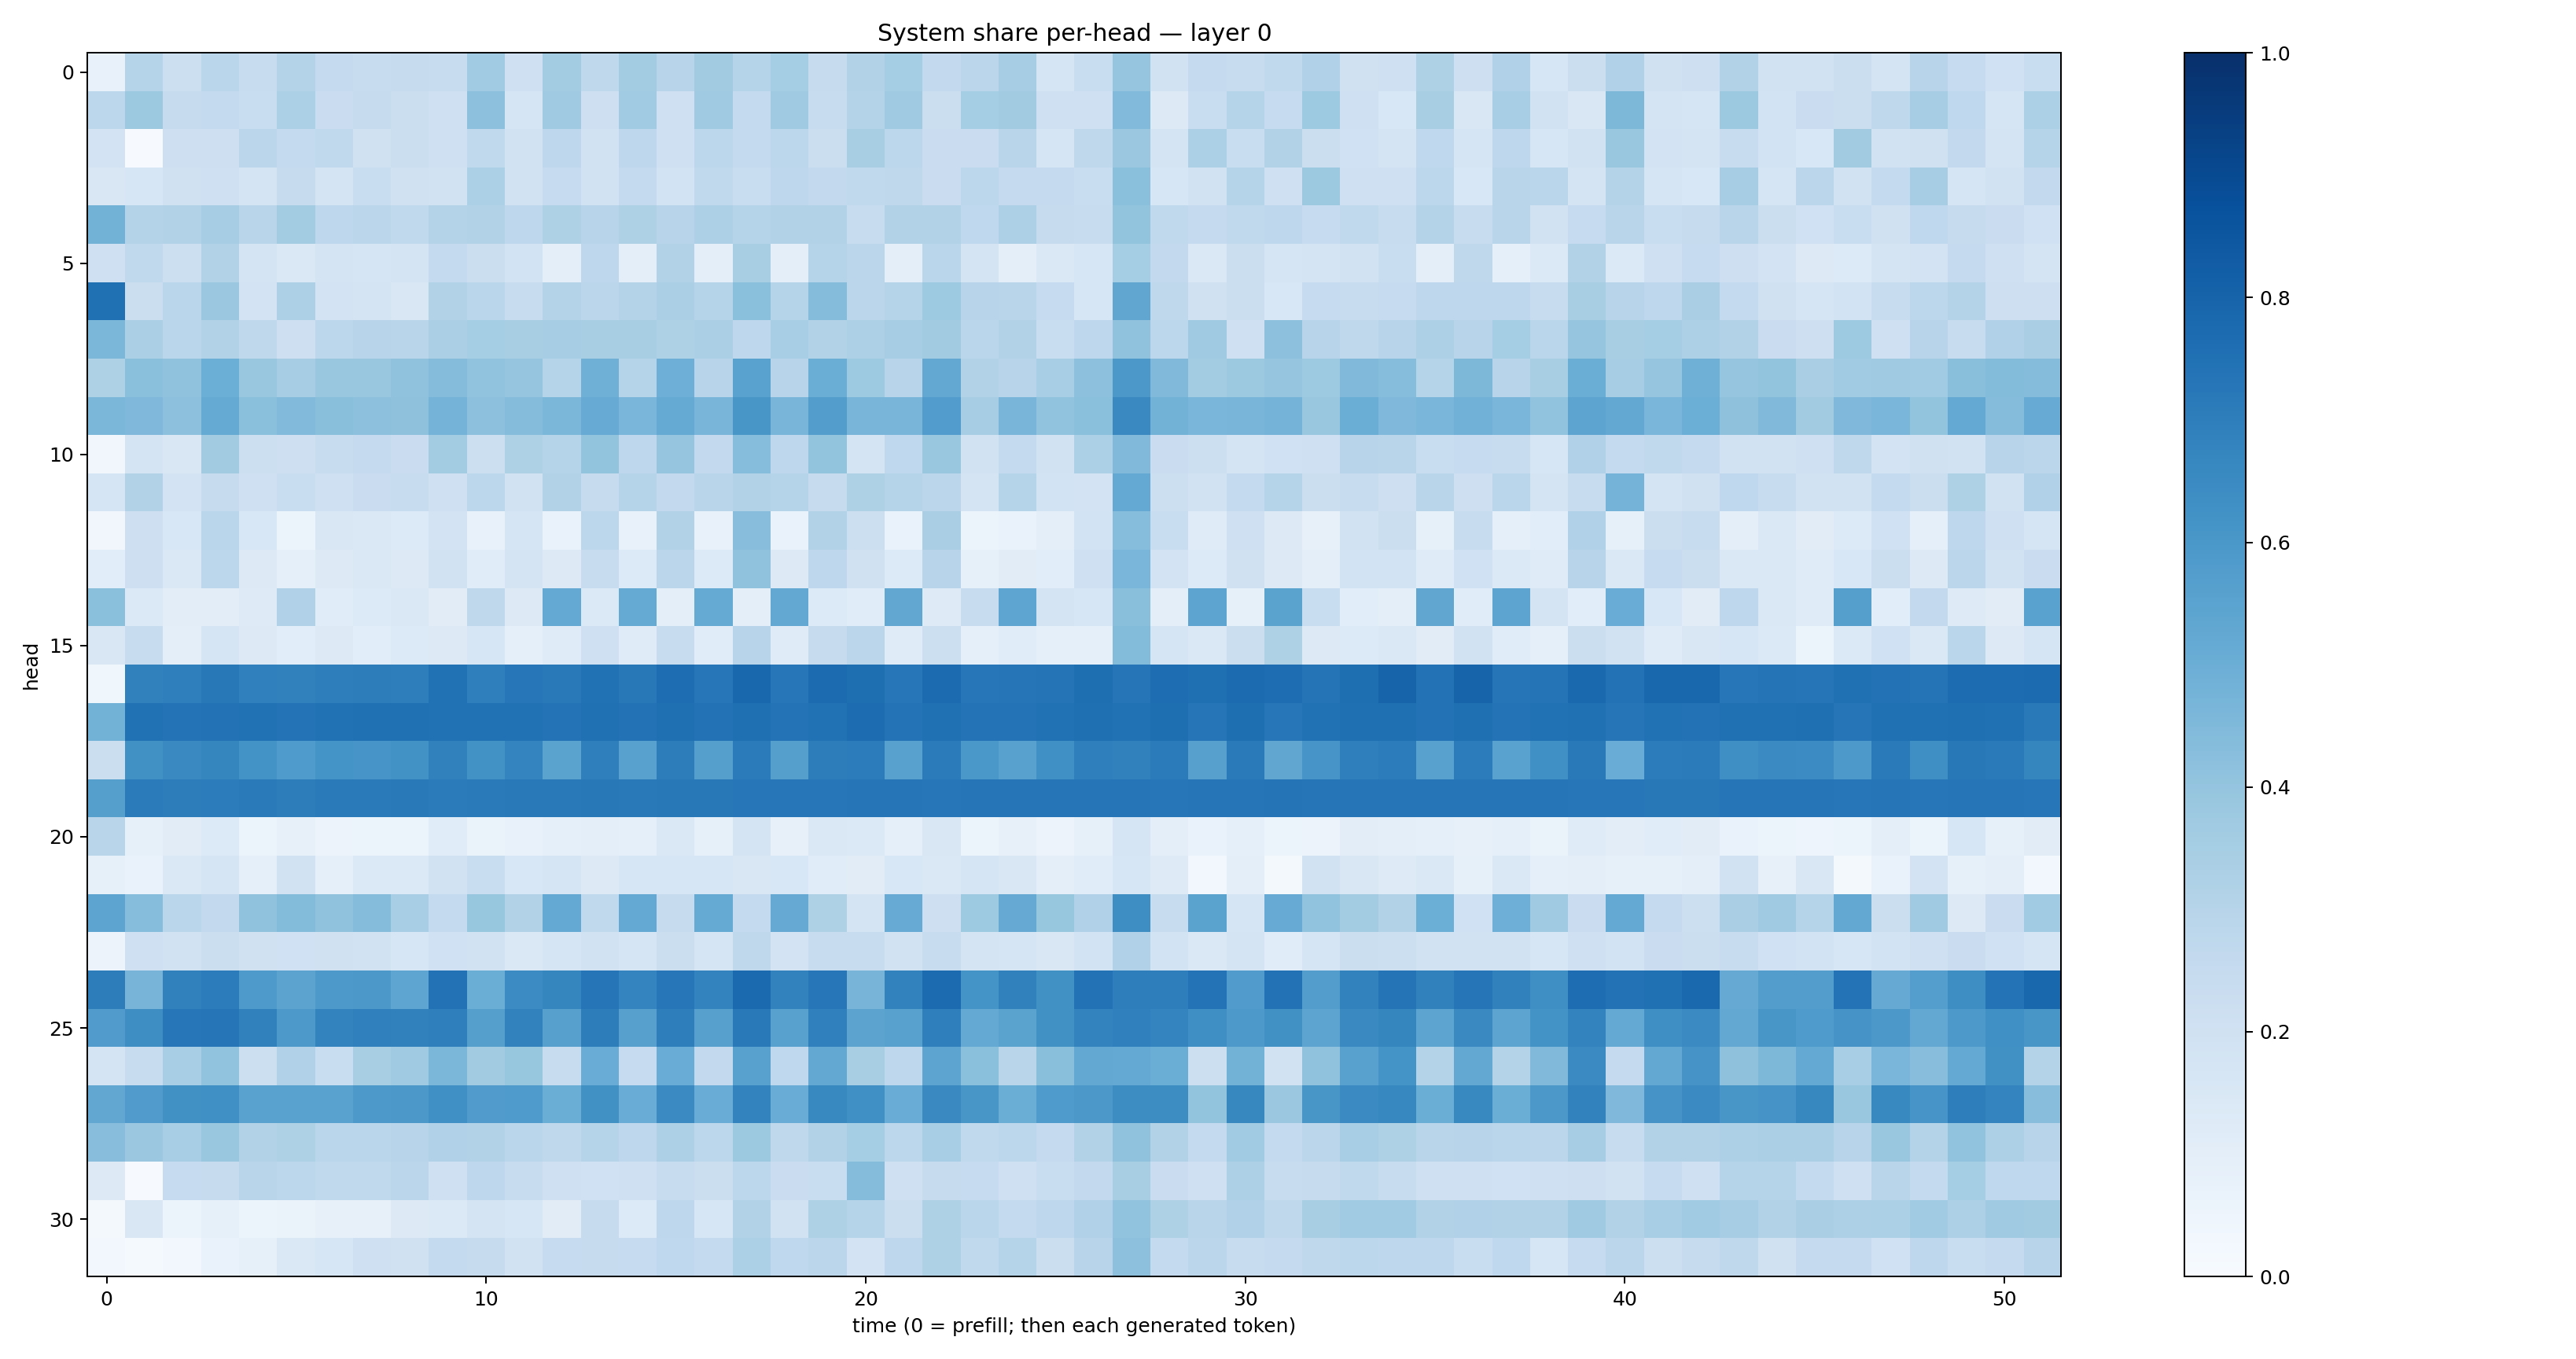

Data behind this chart, as committed beside it:
0.07580678, 0.30377504, 0.21598871, 0.28698388, 0.24211736, 0.3081913, 0.25044993, 0.23774599, 0.24496403, 0.23977044, 0.36444777, 0.20642124, 0.35707027, 0.27300695, 0.35660595, 0.29655954, 0.3599284, 0.30327898, 0.35512167, 0.24424918, 0.3092077, 0.35173607, 0.25895062, 0.28221786
0.2804, 0.3777, 0.2429, 0.2542, 0.2322, 0.3299, 0.2274, 0.2426, 0.225, 0.2077, 0.4174, 0.1675, 0.3687, 0.2125, 0.3659, 0.2043, 0.3673, 0.2566, 0.3673, 0.235, 0.3048, 0.3675, 0.2208, 0.3553
0.1806, 0.006689, 0.213, 0.2143, 0.2833, 0.2577, 0.2624, 0.198, 0.2189, 0.2066, 0.263, 0.1923, 0.2772, 0.1903, 0.2762, 0.2084, 0.2795, 0.2548, 0.2791, 0.2255, 0.3437, 0.2806, 0.2266, 0.2281
0.1491, 0.1588, 0.1984, 0.2066, 0.1762, 0.2455, 0.1741, 0.2315, 0.1992, 0.1879, 0.3282, 0.1936, 0.2471, 0.1884, 0.2555, 0.1838, 0.2635, 0.233, 0.2739, 0.2589, 0.2631, 0.2724, 0.2267, 0.2796
0.4771, 0.308, 0.3127, 0.349, 0.2895, 0.3577, 0.2764, 0.2837, 0.2648, 0.3075, 0.3158, 0.2744, 0.3207, 0.2966, 0.3221, 0.2955, 0.3256, 0.3044, 0.3131, 0.3143, 0.2385, 0.3117, 0.3136, 0.2667
0.2086, 0.2653, 0.215, 0.3104, 0.1736, 0.1407, 0.1731, 0.1643, 0.179, 0.2552, 0.2263, 0.1845, 0.1008, 0.2748, 0.1004, 0.3147, 0.1003, 0.3427, 0.1014, 0.2981, 0.2829, 0.1009, 0.288, 0.1734
0.7503, 0.2236, 0.286, 0.3799, 0.1822, 0.3261, 0.1813, 0.1723, 0.1505, 0.3141, 0.2873, 0.2401, 0.3066, 0.282, 0.3053, 0.3348, 0.3015, 0.4185, 0.3014, 0.4346, 0.2818, 0.2989, 0.3732, 0.2937
0.4606, 0.3337, 0.2887, 0.3144, 0.2713, 0.2134, 0.2792, 0.2961, 0.2929, 0.3322, 0.3522, 0.3407, 0.3497, 0.343, 0.3421, 0.3213, 0.3357, 0.2765, 0.3459, 0.3146, 0.3279, 0.348, 0.3611, 0.2857
0.3208, 0.42, 0.4074, 0.4968, 0.3849, 0.3498, 0.383, 0.385, 0.4078, 0.4343, 0.4046, 0.3969, 0.2994, 0.4919, 0.299, 0.4945, 0.2952, 0.553, 0.2943, 0.5033, 0.3726, 0.2949, 0.5258, 0.3156
0.4595, 0.4509, 0.4158, 0.5189, 0.4195, 0.4421, 0.4235, 0.4175, 0.4123, 0.4736, 0.4175, 0.4352, 0.4597, 0.5102, 0.4637, 0.5182, 0.4673, 0.604, 0.4677, 0.5737, 0.4671, 0.4682, 0.576, 0.348
0.03177, 0.1793, 0.1509, 0.3602, 0.2165, 0.2116, 0.2379, 0.2533, 0.2291, 0.3556, 0.216, 0.3238, 0.3, 0.3993, 0.2773, 0.3984, 0.2594, 0.4325, 0.2757, 0.4003, 0.1774, 0.2672, 0.3842, 0.1939
0.1691, 0.3142, 0.1798, 0.2447, 0.2102, 0.2317, 0.2102, 0.2278, 0.2357, 0.2081, 0.2789, 0.1944, 0.3086, 0.2423, 0.2972, 0.2588, 0.2913, 0.3161, 0.2997, 0.2425, 0.324, 0.2996, 0.2841, 0.1771
0.03158, 0.2118, 0.1536, 0.2868, 0.1548, 0.05439, 0.1496, 0.1431, 0.1329, 0.1797, 0.07567, 0.1707, 0.06975, 0.2782, 0.07057, 0.3136, 0.07049, 0.4265, 0.07003, 0.3154, 0.2149, 0.06706, 0.3391, 0.05159
0.1091, 0.2128, 0.1479, 0.2801, 0.1272, 0.08855, 0.1253, 0.1406, 0.1306, 0.1919, 0.1163, 0.1739, 0.132, 0.2378, 0.1344, 0.2843, 0.1335, 0.4096, 0.13, 0.2764, 0.1973, 0.1356, 0.2954, 0.0849
0.42, 0.1386, 0.1049, 0.1036, 0.1223, 0.3179, 0.1161, 0.1351, 0.1428, 0.1103, 0.2711, 0.1294, 0.5202, 0.1397, 0.5193, 0.09957, 0.5195, 0.09887, 0.5256, 0.136, 0.1143, 0.53, 0.1221, 0.2376
0.1515, 0.2346, 0.09402, 0.1698, 0.1302, 0.1066, 0.1316, 0.1082, 0.1333, 0.1303, 0.1583, 0.08783, 0.1188, 0.206, 0.1186, 0.2378, 0.117, 0.2933, 0.1174, 0.2444, 0.2828, 0.1183, 0.2174, 0.09205
0.03857, 0.6871, 0.6922, 0.7205, 0.688, 0.6867, 0.6969, 0.7005, 0.6986, 0.7489, 0.695, 0.7246, 0.7154, 0.7496, 0.7188, 0.7632, 0.725, 0.787, 0.7251, 0.7697, 0.7583, 0.7238, 0.7715, 0.7227
0.477, 0.7463, 0.7413, 0.7436, 0.7484, 0.7405, 0.7483, 0.7524, 0.7525, 0.7498, 0.7481, 0.7488, 0.7406, 0.7516, 0.7428, 0.7576, 0.7434, 0.7573, 0.7414, 0.75, 0.7678, 0.7421, 0.752, 0.7404
0.2263, 0.6259, 0.6526, 0.671, 0.619, 0.5832, 0.6168, 0.6088, 0.6231, 0.6867, 0.6213, 0.6738, 0.5499, 0.6924, 0.5556, 0.6997, 0.5642, 0.7078, 0.5662, 0.7006, 0.7055, 0.5582, 0.7088, 0.5978
0.5626, 0.7077, 0.7016, 0.7049, 0.7118, 0.7006, 0.7133, 0.7139, 0.718, 0.7077, 0.714, 0.7174, 0.7148, 0.7209, 0.7182, 0.7209, 0.7201, 0.7242, 0.7233, 0.7254, 0.7295, 0.7277, 0.7247, 0.7266
0.2896, 0.08384, 0.1113, 0.1359, 0.06191, 0.08177, 0.05723, 0.05874, 0.06023, 0.1163, 0.06354, 0.0724, 0.08699, 0.09447, 0.09246, 0.1425, 0.08298, 0.1778, 0.0794, 0.1482, 0.1391, 0.09343, 0.1514, 0.05411
0.08505, 0.07002, 0.145, 0.1679, 0.08855, 0.1952, 0.09069, 0.1371, 0.1379, 0.1936, 0.2331, 0.153, 0.165, 0.1294, 0.1627, 0.1583, 0.1583, 0.1519, 0.1535, 0.1171, 0.1109, 0.1524, 0.1409, 0.1708
0.541, 0.4333, 0.2882, 0.2592, 0.4085, 0.438, 0.409, 0.4362, 0.3469, 0.2541, 0.391, 0.3164, 0.52, 0.2625, 0.5215, 0.2431, 0.5185, 0.255, 0.5145, 0.3204, 0.175, 0.5102, 0.2144, 0.3747
0.05517, 0.206, 0.1909, 0.2242, 0.1954, 0.1994, 0.1966, 0.189, 0.1631, 0.1999, 0.1891, 0.1471, 0.1712, 0.1945, 0.1663, 0.2191, 0.1705, 0.2711, 0.1807, 0.24, 0.2368, 0.1915, 0.2384, 0.1745
0.7005, 0.4717, 0.6858, 0.7036, 0.5874, 0.5456, 0.5904, 0.5946, 0.5387, 0.7423, 0.501, 0.646, 0.6703, 0.7266, 0.674, 0.7261, 0.6787, 0.7743, 0.6812, 0.7245, 0.4691, 0.6823, 0.7698, 0.6149
0.5804, 0.6405, 0.7264, 0.7273, 0.687, 0.5908, 0.679, 0.69, 0.6854, 0.6949, 0.5645, 0.6835, 0.5608, 0.7006, 0.5623, 0.6973, 0.5607, 0.7187, 0.5564, 0.689, 0.5456, 0.5557, 0.6945, 0.522
0.1757, 0.2388, 0.344, 0.4044, 0.217, 0.3194, 0.2328, 0.3417, 0.3707, 0.4605, 0.3623, 0.3927, 0.2405, 0.5065, 0.249, 0.5053, 0.2599, 0.5565, 0.2686, 0.5243, 0.3432, 0.2769, 0.5395, 0.4197
0.5276, 0.5783, 0.6276, 0.6291, 0.5513, 0.5537, 0.5521, 0.5918, 0.597, 0.6326, 0.5788, 0.5836, 0.5034, 0.6267, 0.5043, 0.6519, 0.5056, 0.6778, 0.5046, 0.66, 0.6315, 0.5043, 0.6548, 0.6032
0.4296, 0.3801, 0.3456, 0.3873, 0.3146, 0.3211, 0.2887, 0.2858, 0.2965, 0.3196, 0.3109, 0.2857, 0.2729, 0.3035, 0.2753, 0.327, 0.2782, 0.3751, 0.2714, 0.3118, 0.3546, 0.281, 0.345, 0.2652
0.1277, 0.006534, 0.2484, 0.2434, 0.2925, 0.2775, 0.2637, 0.2638, 0.2815, 0.2038, 0.2739, 0.2344, 0.2051, 0.2024, 0.2089, 0.2359, 0.222, 0.2789, 0.2269, 0.232, 0.4336, 0.2037, 0.2441, 0.2491
0.0226, 0.1486, 0.05261, 0.08482, 0.05927, 0.06429, 0.0813, 0.08004, 0.1308, 0.137, 0.1745, 0.162, 0.1112, 0.2437, 0.1343, 0.2746, 0.1614, 0.3129, 0.1878, 0.3217, 0.3029, 0.2226, 0.3233, 0.2864
0.02648, 0.0153, 0.02354, 0.0676, 0.08567, 0.1454, 0.1616, 0.2035, 0.1957, 0.2576, 0.2457, 0.1917, 0.2469, 0.2455, 0.2481, 0.2687, 0.2563, 0.33, 0.2663, 0.2824, 0.1826, 0.2741, 0.3239, 0.2635
